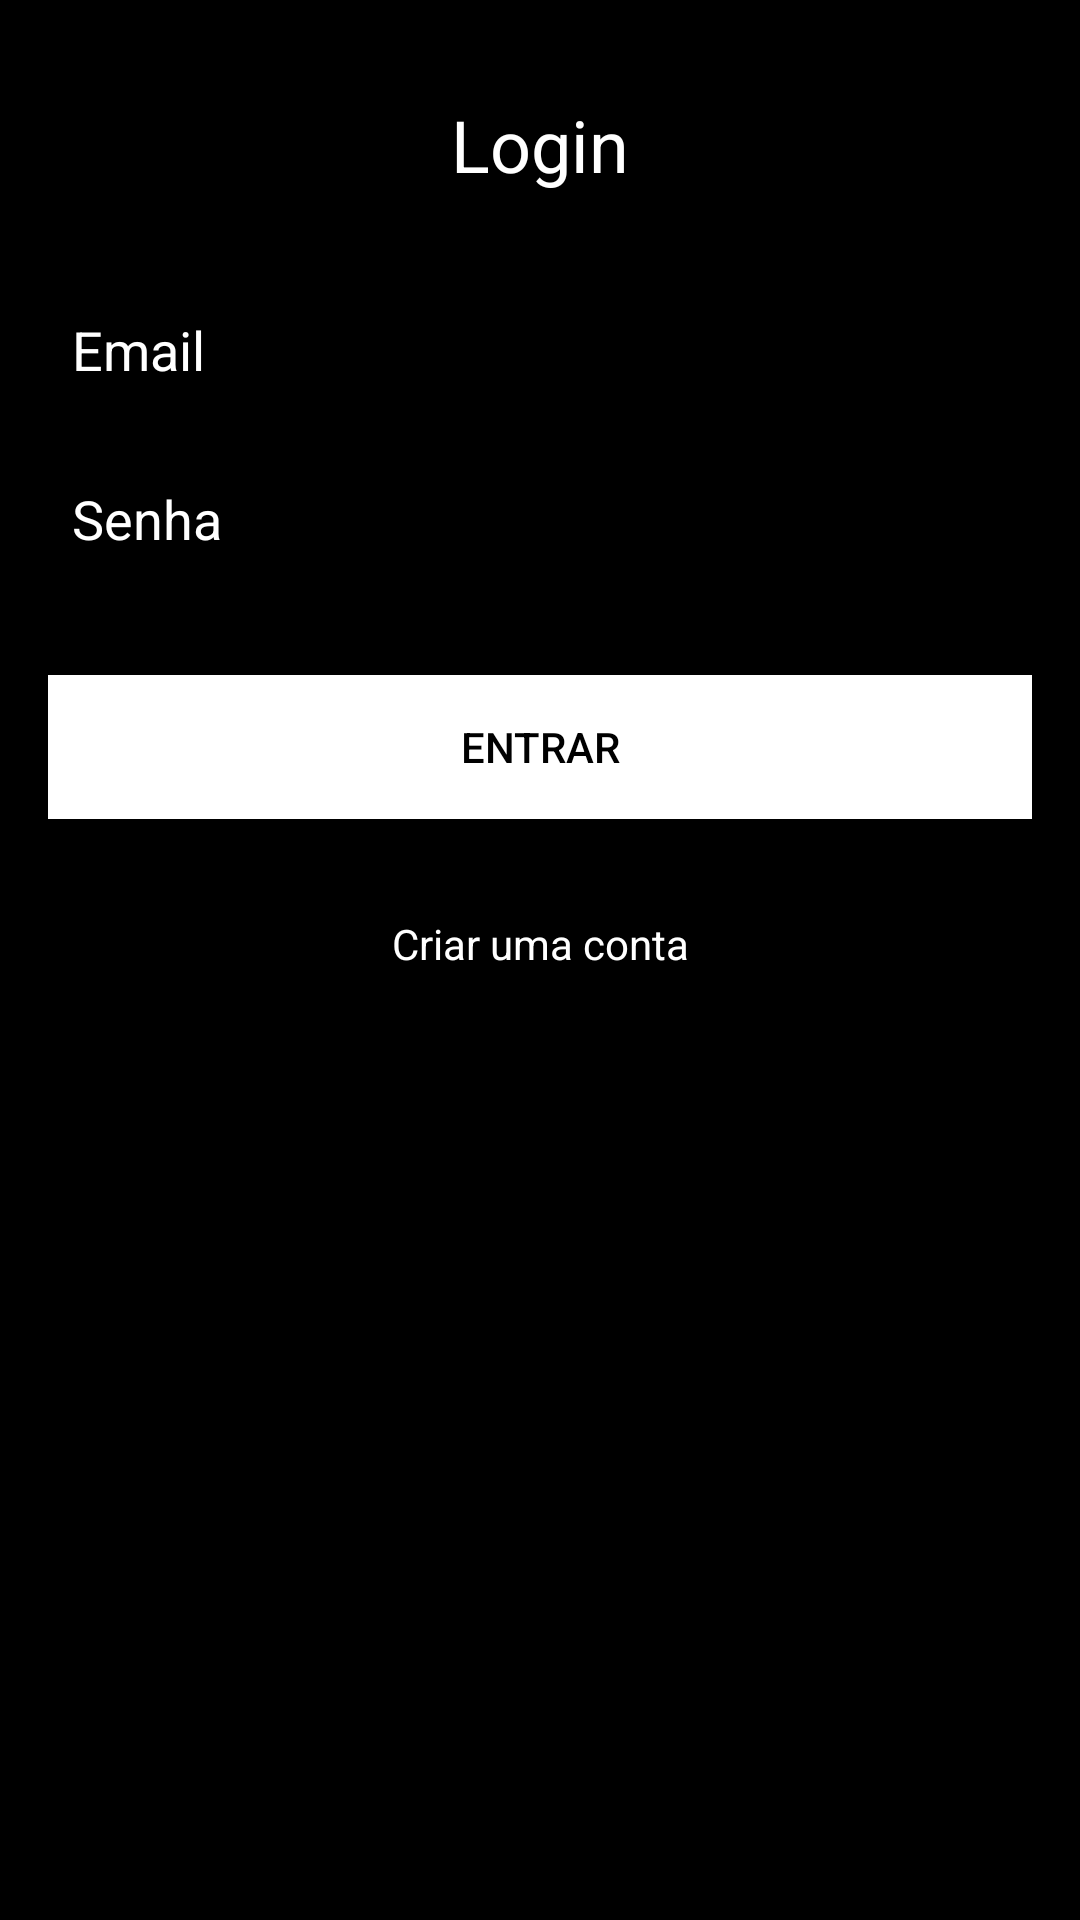

The Android layout XML behind this screen, and the referenced resources:
<!-- AndroidManifest.xml: application theme Theme.ProjectDesignC6 -->
<!-- res/layout/fragment_login.xml -->
<?xml version="1.0" encoding="utf-8"?>
<androidx.constraintlayout.widget.ConstraintLayout xmlns:android="http://schemas.android.com/apk/res/android"
    xmlns:tools="http://schemas.android.com/tools"
    android:layout_width="match_parent"
    android:layout_height="match_parent"
    xmlns:app="http://schemas.android.com/apk/res-auto"
    android:padding="16dp"
    android:background="@color/black"
    android:id="@+id/container_login_form_fragment"
    tools:context=".views.LoginFragment">

    <TextView
        android:id="@+id/text_login"
        android:layout_width="wrap_content"
        android:layout_height="wrap_content"
        app:layout_constraintStart_toStartOf="parent"
        app:layout_constraintEnd_toEndOf="parent"
        app:layout_constraintTop_toTopOf="parent"
        android:layout_marginTop="16dp"
        android:textColor="@color/white"
        android:textSize="24sp"
        android:text="@string/text_login" />

    <EditText
        android:id="@+id/edit_email"
        android:layout_width="0dp"
        android:layout_height="wrap_content"
        android:layout_marginTop="32dp"
        android:hint="@string/edit_hint_email"
        android:textColorHint="@color/white"
        android:textColor="@color/white"
        android:inputType="textEmailAddress"
        android:padding="8dp"
        app:layout_constraintEnd_toEndOf="parent"
        app:layout_constraintStart_toStartOf="parent"
        app:layout_constraintTop_toBottomOf="@id/text_login" />

    <EditText
        android:id="@+id/edit_password"
        android:layout_width="0dp"
        android:layout_height="wrap_content"
        android:layout_marginTop="16dp"
        android:hint="@string/edit_hint_password"
        android:textColorHint="@color/white"
        android:textColor="@color/white"
        android:inputType="textPassword"
        android:padding="8dp"
        app:layout_constraintEnd_toEndOf="parent"
        app:layout_constraintStart_toStartOf="parent"
        app:layout_constraintTop_toBottomOf="@id/edit_email" />

    <Button
        android:id="@+id/button_login"
        android:layout_width="0dp"
        android:layout_height="wrap_content"
        android:layout_marginTop="32dp"
        android:background="@color/white"
        android:textColor="@color/black"
        android:text="@string/button_login"
        app:layout_constraintEnd_toEndOf="parent"
        app:layout_constraintStart_toStartOf="parent"
        app:layout_constraintTop_toBottomOf="@id/edit_password" />

    <TextView
        android:id="@+id/text_register"
        android:layout_width="wrap_content"
        android:layout_height="wrap_content"
        android:layout_marginTop="32dp"
        android:textColor="@color/white"
        android:text="@string/text_create_account"
        app:layout_constraintEnd_toEndOf="parent"
        app:layout_constraintStart_toStartOf="parent"
        app:layout_constraintTop_toBottomOf="@id/button_login" />
</androidx.constraintlayout.widget.ConstraintLayout>
<!-- resources referenced by this layout -->
<resources>
  <color name="black">#FF000000</color>
  <color name="white">#FFFFFFFF</color>
  <string name="button_login">Entrar</string>
  <string name="edit_hint_email">Email</string>
  <string name="edit_hint_password">Senha</string>
  <string name="text_create_account">Criar uma conta</string>
  <string name="text_login">Login</string>
  <style name="Theme.ProjectDesignC6" parent="Theme.MaterialComponents.DayNight.DarkActionBar">
          
          <item name="colorPrimary">@color/purple_500</item>
          <item name="colorPrimaryVariant">@color/purple_700</item>
          <item name="colorOnPrimary">@color/white</item>
          
          <item name="colorSecondary">@color/teal_200</item>
          <item name="colorSecondaryVariant">@color/teal_700</item>
          <item name="colorOnSecondary">@color/black</item>
          
          <item name="android:statusBarColor">?attr/colorPrimaryVariant</item>
          
      </style>
  <color name="purple_500">#FF6200EE</color>
  <color name="purple_700">#FF3700B3</color>
  <color name="teal_200">#FF03DAC5</color>
  <color name="teal_700">#FF018786</color>
</resources>
